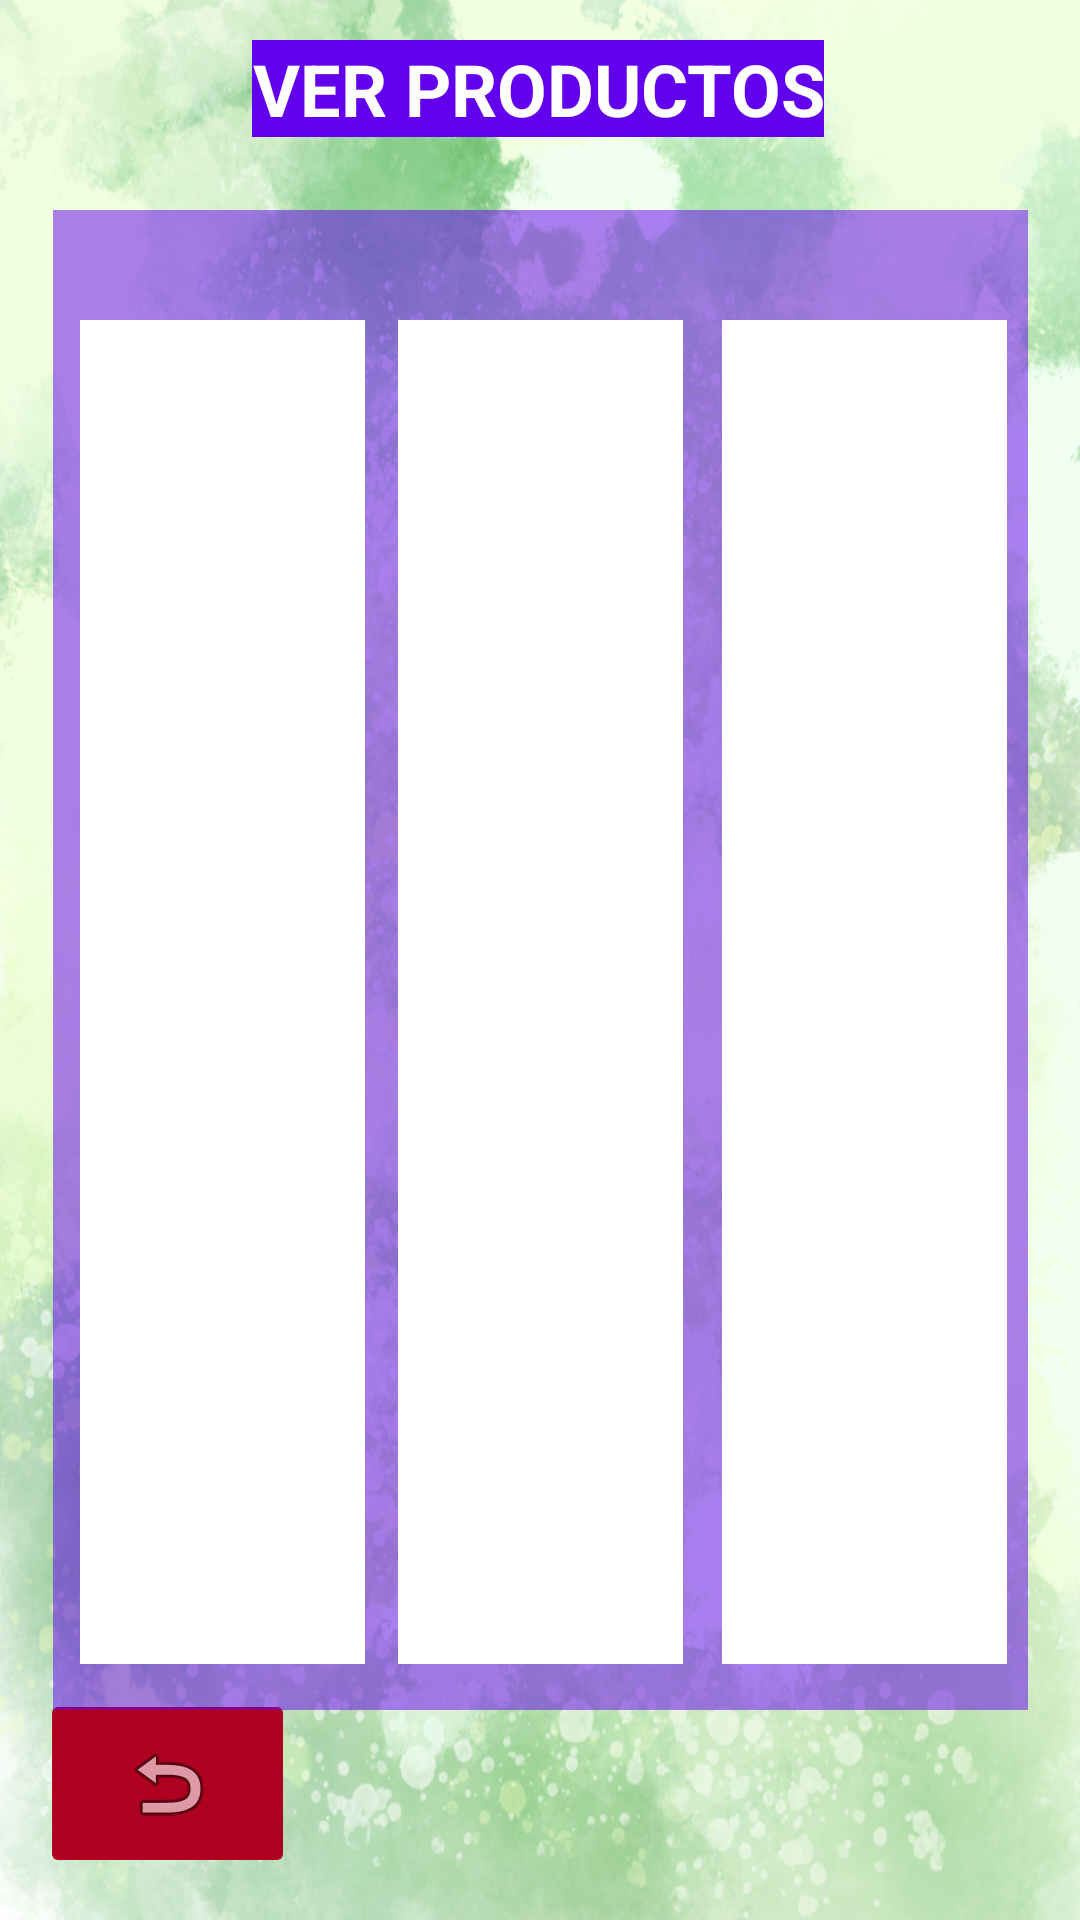

This screen was rendered from an Android layout file. Write that file and the resources it references.
<!-- AndroidManifest.xml: application theme Theme.DePalm -->
<!-- res/layout/activity_mostrar_producto.xml -->
<?xml version="1.0" encoding="utf-8"?>
<androidx.constraintlayout.widget.ConstraintLayout xmlns:android="http://schemas.android.com/apk/res/android"
    xmlns:app="http://schemas.android.com/apk/res-auto"
    xmlns:tools="http://schemas.android.com/tools"
    android:layout_width="match_parent"
    android:layout_height="match_parent"
    android:background="@drawable/dreamy_green_background"
    tools:context=".MostrarProducto">

    <ImageButton
        android:id="@+id/imageButton5"
        android:layout_width="85dp"
        android:layout_height="63dp"
        android:backgroundTint="@color/design_default_color_error"
        android:contentDescription="@string/volver"
        app:layout_constraintBottom_toBottomOf="parent"
        app:layout_constraintEnd_toEndOf="parent"
        app:layout_constraintHorizontal_bias="0.049"
        app:layout_constraintStart_toStartOf="parent"
        app:layout_constraintTop_toTopOf="parent"
        app:layout_constraintVertical_bias="0.976"
        app:srcCompat="@android:drawable/ic_menu_revert"
        tools:ignore="SpeakableTextPresentCheck" />

    <androidx.constraintlayout.widget.ConstraintLayout
        android:layout_width="325dp"
        android:layout_height="500dp"
        android:background="#806200EE"
        app:layout_constraintBottom_toBottomOf="parent"
        app:layout_constraintEnd_toEndOf="parent"
        app:layout_constraintStart_toStartOf="parent"
        app:layout_constraintTop_toTopOf="parent">

        <androidx.recyclerview.widget.RecyclerView
            android:layout_width="95dp"
            android:layout_height="448dp"
            android:background="@color/white"
            app:layout_constraintBottom_toBottomOf="parent"
            app:layout_constraintEnd_toEndOf="parent"
            app:layout_constraintHorizontal_bias="0.97"
            app:layout_constraintStart_toStartOf="parent"
            app:layout_constraintTop_toTopOf="parent"
            app:layout_constraintVertical_bias="0.705">

        </androidx.recyclerview.widget.RecyclerView>

        <androidx.recyclerview.widget.RecyclerView
            android:layout_width="95dp"
            android:layout_height="448dp"
            android:background="@color/white"
            app:layout_constraintBottom_toBottomOf="parent"
            app:layout_constraintEnd_toEndOf="parent"
            app:layout_constraintStart_toStartOf="parent"
            app:layout_constraintTop_toTopOf="parent"
            app:layout_constraintVertical_bias="0.705">

        </androidx.recyclerview.widget.RecyclerView>

        <androidx.recyclerview.widget.RecyclerView
            android:id="@+id/recyclerView"
            android:layout_width="95dp"
            android:layout_height="448dp"
            android:background="@color/white"
            app:layout_constraintBottom_toBottomOf="parent"
            app:layout_constraintEnd_toEndOf="parent"
            app:layout_constraintHorizontal_bias="0.039"
            app:layout_constraintStart_toStartOf="parent"
            app:layout_constraintTop_toTopOf="parent"
            app:layout_constraintVertical_bias="0.705">

        </androidx.recyclerview.widget.RecyclerView>

    </androidx.constraintlayout.widget.ConstraintLayout>

    <TextView
        android:id="@+id/textView7"
        android:layout_width="wrap_content"
        android:layout_height="wrap_content"
        android:background="@color/purple_500"
        android:text="@string/ver_productos"
        android:textAlignment="center"
        android:textAllCaps="true"
        android:textColor="@color/white"
        android:textSize="24sp"
        android:textStyle="bold"
        app:layout_constraintBottom_toBottomOf="parent"
        app:layout_constraintEnd_toEndOf="parent"
        app:layout_constraintHorizontal_bias="0.496"
        app:layout_constraintStart_toStartOf="parent"
        app:layout_constraintTop_toTopOf="parent"
        app:layout_constraintVertical_bias="0.022" />

</androidx.constraintlayout.widget.ConstraintLayout>
<!-- resources referenced by this layout -->
<resources>
  <!-- drawable dreamy_green_background: jpg bitmap (drawable, 714480 bytes) -->
  <string name="ver_productos">Ver Productos</string>
  <string name="volver">Volver</string>
  <style name="Theme.DePalm" parent="Theme.MaterialComponents.DayNight.DarkActionBar">
          
          <item name="colorPrimary">@color/purple_500</item>
          <item name="colorPrimaryVariant">@color/purple_700</item>
          <item name="colorOnPrimary">@color/white</item>
          
          <item name="colorSecondary">@color/teal_200</item>
          <item name="colorSecondaryVariant">@color/teal_700</item>
          <item name="colorOnSecondary">@color/black</item>
          
          <item name="android:statusBarColor" tools:targetApi="l">?attr/colorPrimaryVariant</item>
          
      </style>
  <!-- not gathered from this repository: default colours our renderer supplied (Android Studio template values) -->
  <color name="purple_500">#FF6200EE</color>
  <color name="purple_700">#FF3700B3</color>
  <color name="teal_200">#FF03DAC5</color>
  <color name="teal_700">#FF018786</color>
  <color name="black">#FF000000</color>
  <color name="white">#FFFFFFFF</color>
</resources>
